Run: headless pygame with SDL's dummy video driver; simulated clock (each Clock.tick advances the game by its frame time, no real sleeping); random seed 0; keys injected as events and as key.get_pressed() state; no mouse input.
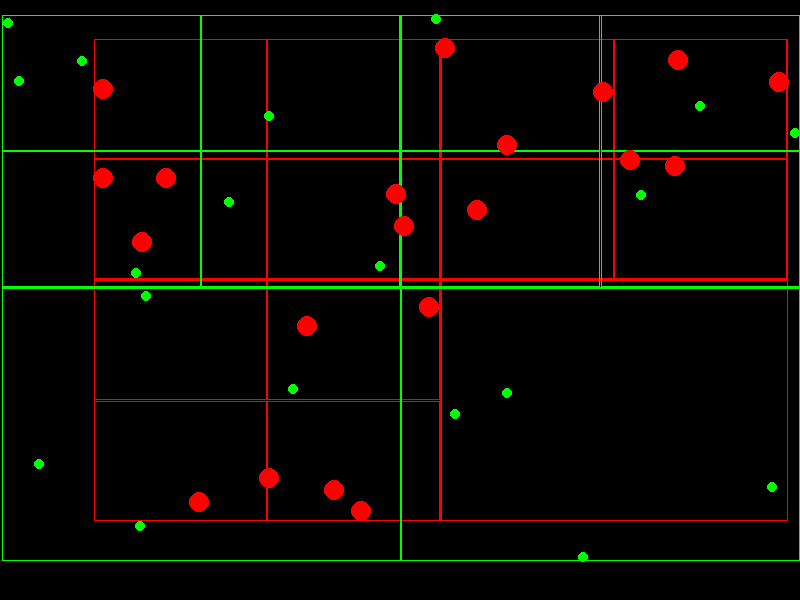
Frame 1 of 4 · flips 1–60 · no input
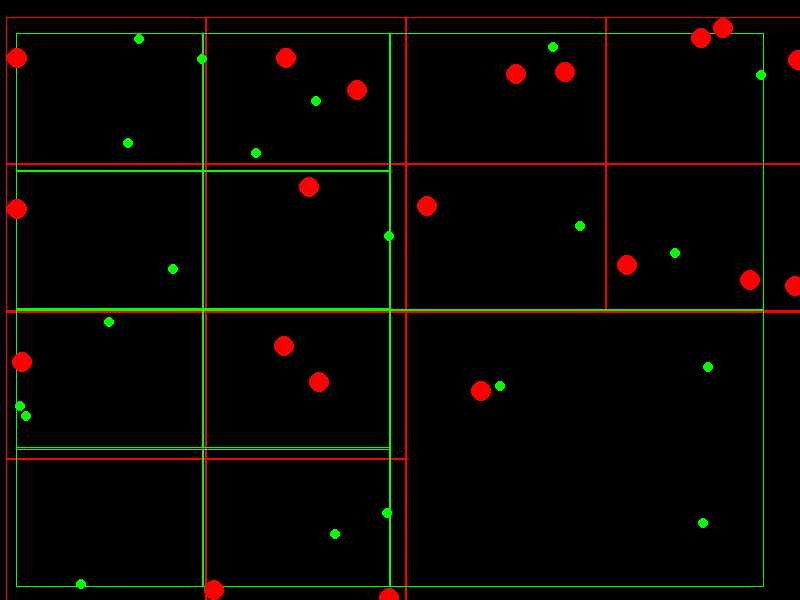
Frame 2 of 4 · flips 61–180 · tapped SPACE, RETURN · held RIGHT (→), D
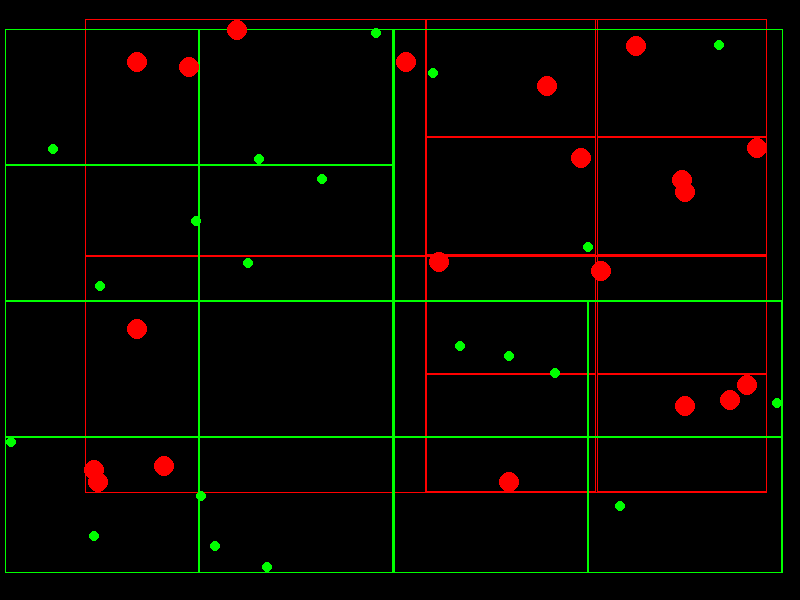
Frame 3 of 4 · flips 181–300 · held DOWN (↓), S
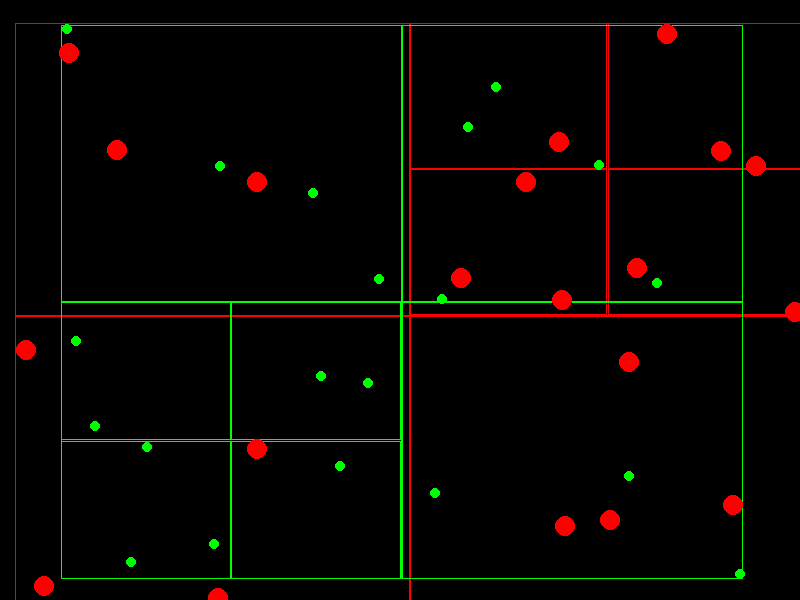
Frame 4 of 4 · flips 301–420 · held LEFT (←), A, UP (↑), W

The pygame program that drew these frames:

import pygame
import sys
import time
import random

'''=====调试参数设定====='''
creat_prey_time = 0.0001 # prey输出间隔时间
max_prey_counter = 20 # 最大prey数量
max_predator_counter = 20 # 最大predator数量
prey_circle_radius = 5 # prey半径
predator_circle_radius = 10 # predator半径
capacity_counter = 4 # 节点容量

'''=====颜色预设====='''
green = 0, 255, 0
red = 255, 0, 0
black = 0, 0, 0
blue = 0, 0, 225
white = 255, 255, 255

'''=====class====='''
# 四叉树类
class QuadtreeNode:
    def __init__(self, x, y, width, height, capacity = capacity_counter, color = white):
        self.x = x          # 区域左上角x坐标
        self.y = y          # 区域左上角y坐标
        self.width = width  # 区域宽度
        self.height = height  # 区域高度
        self.capacity = capacity  # 节点容量
        self.children_list = []  # 存储子节点的列表
        self.circles_list = []    # 存储的圆对象的最小节点列表
        self.color = color

    # 可视化
    def visualization_function(self, input_color):
        pygame.draw.rect(screen, input_color, (self.x, self.y, self.width, self.height), 1) # 显示域，颜色，（坐标，边长），边宽

    # 将圆插入四叉树
    def insert(self, input_circle):
        if len(self.children_list) >= 1:
            # 尝试插入到子节点
            for child in self.children_list:
                if self._contains(input_circle, child):
                    child.insert(input_circle = input_circle)
                    return
            # 无法插入子节点则留在当前节点
            self.circles_list.append(input_circle)
        else:
            # 添加到当前节点
            self.circles_list.append(input_circle)
            # 检查是否需要分裂
            if len(self.circles_list) > self.capacity:
                self._split()
                # 重新分配当前节点的圆
                for c in self.circles_list.copy(): # 浅拷贝，此处的self.circles_list.copy内元素不会被修改
                    moved = False
                    for child in self.children_list:
                        if self._contains(circle = c, node = child):
                            child.insert(c)
                            moved = True
                            break
                    if moved == True :
                        self.circles_list.remove(c)

    # 判断圆是否完全包含在节点区域内
    def _contains(self, circle, node):
        node_left = node.x
        node_right = node.x + node.width
        node_top = node.y
        node_bottom = node.y + node.height
        
        circle_left = circle.location_x - circle.radius
        circle_right = circle.location_x + circle.radius
        circle_top = circle.location_y - circle.radius
        circle_bottom = circle.location_y + circle.radius
        
        return (circle_left >= node_left and
                circle_right <= node_right and
                circle_top >= node_top and
                circle_bottom <= node_bottom)
    
    # 分裂当前节点为四个子节点
    def _split(self):
        
        x = self.x
        y = self.y
        w = self.width / 2
        h = self.height / 2
        
        self.children_list = [
            QuadtreeNode(x, y, w, h, self.capacity, color = self.color), # 左上
            QuadtreeNode(x + w, y, w, h, self.capacity, color = self.color), # 右上
            QuadtreeNode(x, y + h, w, h, self.capacity, color = self.color), # 左下
            QuadtreeNode(x + w, y + h, w, h, self.capacity, color = self.color) # 右下
        ]

        for value in self.children_list:
            value.visualization_function(input_color = self.color)

    # 查询可能与给定圆碰撞的候选圆
    def query(self, input_circle_query, input_candidates_list):
        
        if self._intersect(input_circle_query, self) == False: # 判断圆是否与节点区域相交
            return None
        
        input_candidates_list.extend(self.circles_list)

        if len(self.children_list) == 4:
            for child in self.children_list:
                child.query(input_circle_query, input_candidates_list)

    # 判断圆是否与节点区域相交
    def _intersect(self, input_circle_intersect, node):
        
        # 计算节点边界
        node_left = node.x
        node_right = node.x + node.width
        node_top = node.y
        node_bottom = node.y + node.height
        
        # 计算圆的外接矩形
        circle_left = input_circle_intersect.location_x - input_circle_intersect.radius
        circle_right = input_circle_intersect.location_x + input_circle_intersect.radius
        circle_top = input_circle_intersect.location_y - input_circle_intersect.radius
        circle_bottom = input_circle_intersect.location_y + input_circle_intersect.radius
        
        # 判断矩形是否相交
        if (circle_left > node_right or
            circle_right < node_left or
            circle_top > node_bottom or
            circle_bottom < node_top):
            return False
        return True

# prey类
class Prey:
    def __init__(self, color, radius):
        # 初始位置
        self.location_x = random.randint(0, width)
        self.location_y = random.randint(0, height)
        self.location = [self.location_x, self.location_y]

        # 速度
        speed_list = [-1,1]
        self.speed_x = random.choice(speed_list)
        self.speed_y = random.choice(speed_list)

        # 颜色
        self.color = color

        # 半径
        self.radius = radius

    # 可视化
    def move_function(self):
        # 位置信息更新
        self.location_x = self.location_x + self.speed_x
        self.location_y = self.location_y + self.speed_y
        self.location = [self.location_x,self.location_y]

        # 边界检测
        if self.location_x >= width:
            self.speed_x = -1
        if self.location_x <= 0:
            self.speed_x = 1

        if self.location_y >= height:
            self.speed_y = -1
        if self.location_y <= 0:
            self.speed_y = 1
        
        pygame.draw.circle(screen, self.color, self.location, self.radius, 0) # 显示域，颜色，坐标，半径，边宽

# predator类
class Predator:
    def __init__(self,color,radius):
        # 初始位置
        self.location_x = random.randint(0, width)
        self.location_y = random.randint(0, height)
        self.location = [self.location_x, self.location_y]

        # 速度
        speed_list = [-1,1]
        self.speed_x = random.choice(speed_list)
        self.speed_y = random.choice(speed_list)

        # 颜色
        self.color = color

        # 半径
        self.radius = radius

    def move_function(self):
        # 位置信息更新
        self.location_x = self.location_x + self.speed_x
        self.location_y = self.location_y + self.speed_y
        self.location = [self.location_x,self.location_y]

        # 边界检测
        if self.location_x >= width:
            self.speed_x = -1
        if self.location_x <= 0:
            self.speed_x = 1

        if self.location_y >= height:
            self.speed_y = -1
        if self.location_y <= 0:
            self.speed_y = 1
        
        pygame.draw.circle(screen, self.color, self.location, self.radius, 0) # 显示域，颜色，坐标，半径，边宽

'''=====self_function====='''
# 使用四叉树查找所有碰撞对 **四叉树主体
def find_collisions(input_circles_total_dict, innput_color):
    if not input_circles_total_dict:
        return []
    
    # 计算场景边界
    min_x = min(Object_1.location_x - Object_1.radius for Object_1 in input_circles_total_dict.values())
    max_x = max(Object_2.location_x + Object_2.radius for Object_2 in input_circles_total_dict.values())
    min_y = min(Object_3.location_y - Object_3.radius for Object_3 in input_circles_total_dict.values())
    max_y = max(Object_4.location_y + Object_4.radius for Object_4 in input_circles_total_dict.values())
    
    # 创建四叉树
    qt = QuadtreeNode(min_x, min_y, max_x - min_x, max_y - min_y, capacity = capacity_counter ,color = innput_color)
    
    # 插入所有圆
    for value in input_circles_total_dict.values():
        qt.insert(input_circle = value)
    
    # 检测碰撞
    collisions = [] # 碰撞圆组列表
    checked = set() # 待检测候选圆元组
    
    for c_value in input_circles_total_dict.values():
        candidates_list = [] # 候选圆
        qt.query(input_circle_query = c_value, input_candidates_list = candidates_list)
        for other in candidates_list:
            if c_value is other:
                continue
            # 避免重复检测
            pair = (c_value, other) if id(c_value) < id(other) else (other, c_value)
            if pair not in checked:
                if check_collision(circle_1 = c_value, circle_2 = other):
                    collisions.append(pair)
                    checked.add(pair)
    return collisions

# 终端输出
def output_function(input_dict):
    print(input_dict.items()) # 输出字典集

    for value in input_dict.values():
        print(value.location)

# 检测两个圆是否碰撞
def check_collision(circle_1, circle_2):
    
    dx = circle_1.location_x - circle_2.location_x
    dy = circle_1.location_y - circle_2.location_y
    distance_sq = dx*dx + dy*dy
    radius_sum = circle_1.radius + circle_2.radius
    return distance_sq <= radius_sum*radius_sum

'''=====body====='''
# 初始化
pygame.init()

# 窗体设置
width, height = 800, 600
screen = pygame.display.set_mode((width, height))

# prey字典创建
dynamic_variables_prey = {}
# predator字典创建
dynamic_variables_predator = {}

# 时间生成变量
counter_prey = 1
counter_predator = 1
last_time = time.time()

'''=====loop====='''
# 循环体
while True:

    screen.fill(black)

    # 退出程序
    for event in pygame.event.get():
        # 叉退出
        if event.type == pygame.QUIT:
            exit()
        elif event.type == pygame.KEYDOWN:
            # ESC退出
            if event.key == pygame.K_ESCAPE:
                exit()

    # 生成predator
    if len(dynamic_variables_predator) < max_predator_counter: # 最大生成数限制条件

        # 动态生成 key 名
        instance_name = f'instance_{counter_predator}' 
        # 直接存储到字典中
        dynamic_variables_predator[instance_name] = Prey(color = "red", radius = predator_circle_radius)  

        counter_predator = counter_predator + 1

    # 执行predator四叉树算法
    collisions_predator = find_collisions(input_circles_total_dict = dynamic_variables_predator ,innput_color = red)

    # 时间计数生成prey
    if len(dynamic_variables_prey) < max_prey_counter: # 最大生成数限制条件
        current_time = time.time()
        if current_time - last_time >= creat_prey_time: # 间隔多少秒生成一个对象

            # 动态生成 key 名
            instance_name = f'instance_{counter_prey}' 
            # 直接存储到字典中
            dynamic_variables_prey[instance_name] = Prey(color = "green", radius = prey_circle_radius)  

            counter_prey = counter_prey + 1
            last_time = time.time()

    # 执行prey四叉树算法
    collisions_prey = find_collisions(input_circles_total_dict = dynamic_variables_prey, innput_color = green)  


    # 遍历字典中每一个value并且执行value的class函数move_function()（实现刷新）
    for value in dynamic_variables_prey.values():
        value.move_function()
    
    for value in dynamic_variables_predator.values():
        value.move_function()

    '''=====print====='''
    # 打印四叉树结果
    if len(collisions_prey) >=1:
        print(f"prey_发现 {len(collisions_prey)} 组碰撞：")
        for c1, c2 in collisions_prey:
            print(f"({c1.location_x}, {c1.location_y}, r={c1.radius})({c2.location_x}, {c2.location_y}, r={c2.radius})") 

    if len(collisions_predator) >=1:
        print(f"predator_发现 {len(collisions_predator)} 组碰撞：")
        for c1, c2 in collisions_predator:
            print(f"({c1.location_x}, {c1.location_y}, r={c1.radius})({c2.location_x}, {c2.location_y}, r={c2.radius})") 


    time.sleep(0.01)
    pygame.display.update()
